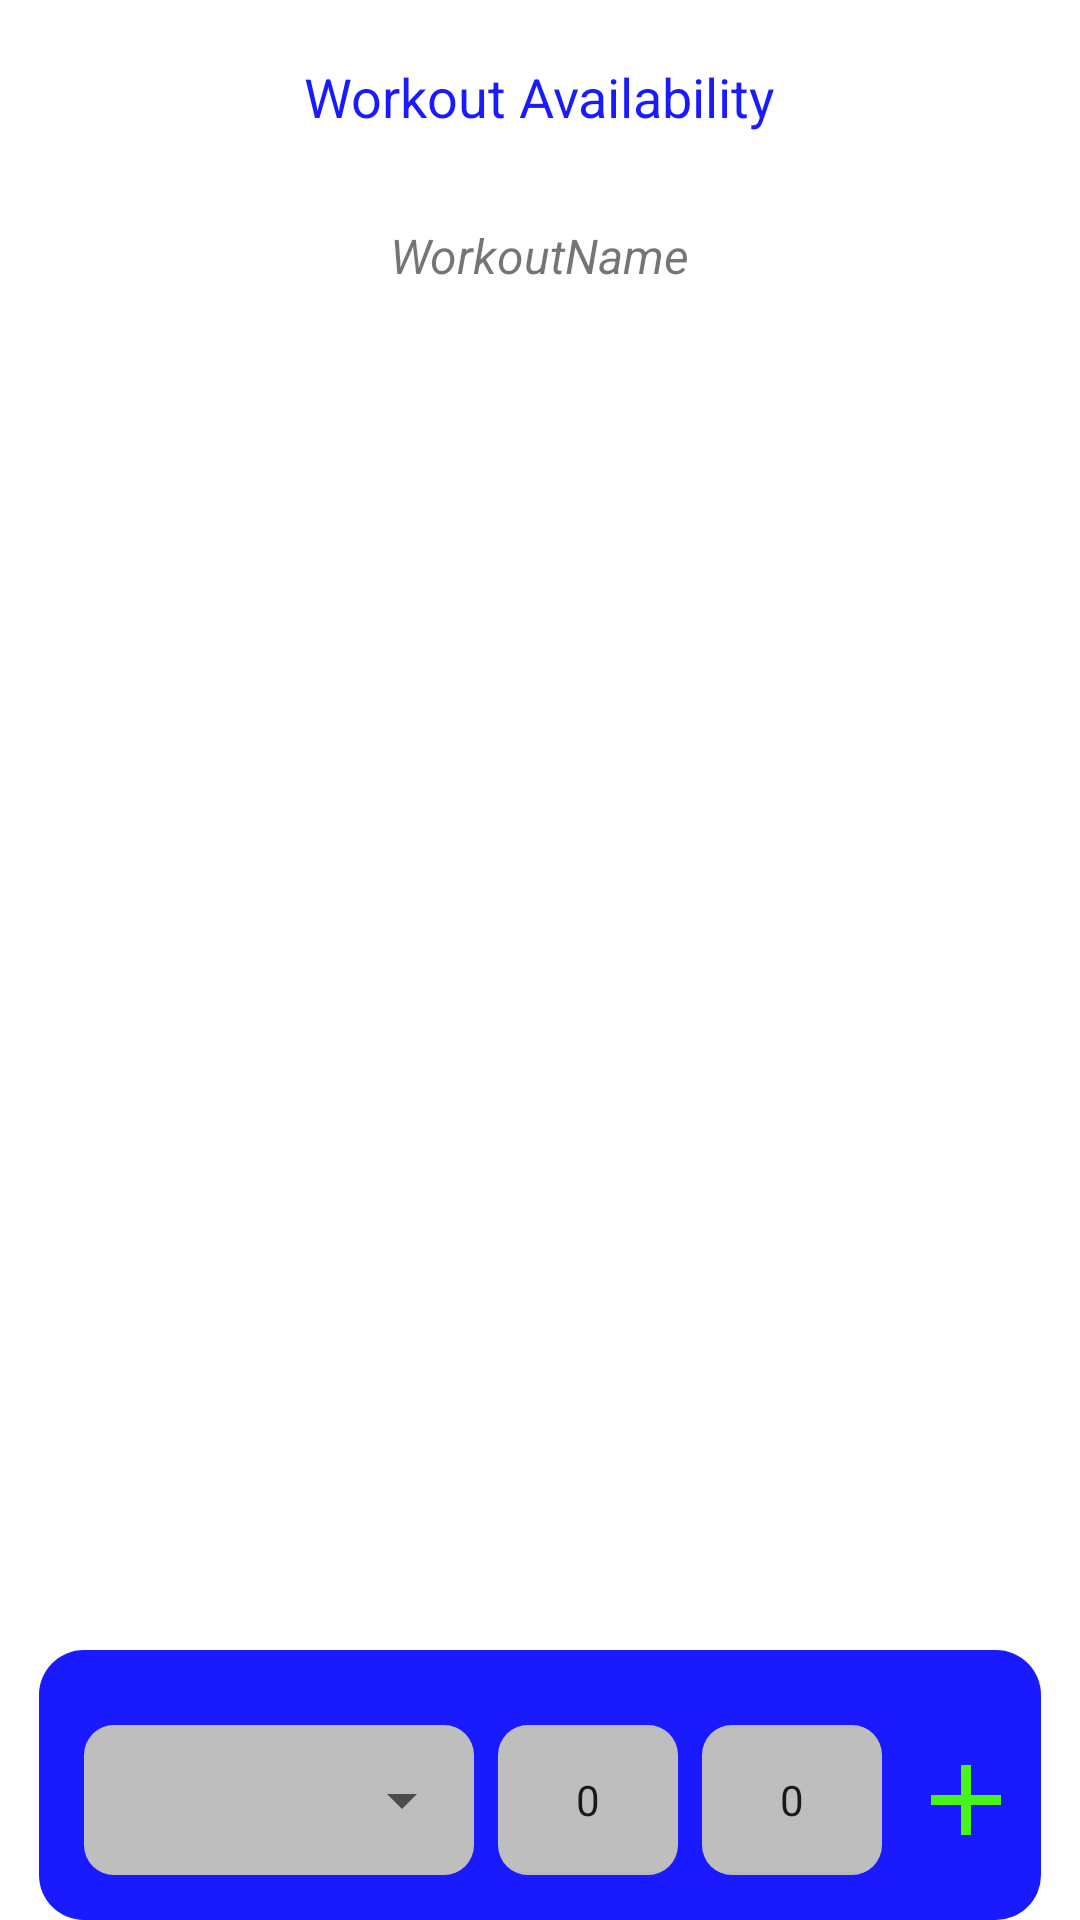

Android layout source for this screen:
<!-- AndroidManifest.xml: application theme Theme.GymApplication -->
<!-- res/layout/workout_availability_fragment.xml -->
<?xml version="1.0" encoding="utf-8"?>
<RelativeLayout xmlns:android="http://schemas.android.com/apk/res/android"
    android:layout_width="match_parent"
    android:layout_height="match_parent"
    android:id="@+id/workout_availability_fragment">
    <TextView
        android:id="@+id/workoutAvailability"
        android:layout_width="wrap_content"
        android:layout_height="wrap_content"
        android:text="@string/workout_availability"
        android:layout_centerHorizontal="true"
        android:layout_gravity="center"
        android:textSize="18sp"
        android:textColor="@color/blue"
        android:layout_margin="20dp"/>

    <TextView
        android:id="@+id/workoutAvailabilityName"
        android:layout_width="wrap_content"
        android:layout_height="wrap_content"
        android:layout_below="@+id/workoutAvailability"
        android:layout_centerHorizontal="true"
        android:layout_marginStart="10dp"
        android:layout_marginTop="10dp"
        android:layout_marginEnd="10dp"
        android:layout_marginBottom="10dp"
        android:text="WorkoutName"
        android:textSize="16sp"
        android:textStyle="italic" />

    <ScrollView
        android:layout_width="wrap_content"
        android:layout_height="wrap_content"
        android:layout_below="@+id/workoutAvailabilityName"
        android:layout_centerHorizontal="true"
        android:layout_marginTop="10dp">
        <androidx.recyclerview.widget.RecyclerView
            android:id="@+id/availabilityRecView"
            android:layout_width="wrap_content"
            android:layout_height="wrap_content" />
    </ScrollView>

    <FrameLayout
        android:layout_width="wrap_content"
        android:layout_height="wrap_content"
        android:layout_gravity="center"
        android:paddingTop="5dp"
        android:paddingBottom="10dp"
        android:layout_marginTop="20dp"
        android:layout_centerHorizontal="true"
        android:layout_alignParentBottom="true"
        android:background="@drawable/round_blue">

        <LinearLayout
            android:orientation="horizontal"
            android:layout_width="match_parent"
            android:layout_height="wrap_content"
            android:paddingTop="5dp"
            android:paddingBottom="5dp"
            android:layout_marginTop="15dp"
            android:paddingLeft="5dp"
            android:paddingRight="5dp">
            <FrameLayout
                android:layout_width="130dp"
                android:layout_height="50dp"
                android:layout_marginStart="10dp"
                android:background="@drawable/round_gray">
                <Spinner
                    android:id="@+id/daysSpinner"
                    android:layout_gravity="center"
                    android:layout_width="130dp"
                    android:layout_height="40dp"/>
            </FrameLayout>

            <FrameLayout
                android:layout_width="60dp"
                android:layout_height="50dp"
                android:layout_marginStart="8dp"
                android:background="@drawable/round_gray">
                <NumberPicker
                    android:id="@+id/startHourPicker"
                    android:layout_width="60dp"
                    android:layout_height="50dp" />
            </FrameLayout>

            <FrameLayout
                android:layout_width="60dp"
                android:layout_height="50dp"
                android:layout_marginStart="8dp"
                android:background="@drawable/round_gray">
                <NumberPicker
                    android:id="@+id/endHourPicker"
                    android:layout_width="60dp"
                    android:layout_height="50dp"/>
            </FrameLayout>

            <ImageView
                android:id="@+id/addAvailabilityBtn"
                android:layout_width="40dp"
                android:layout_height="50dp"
                android:layout_marginStart="8dp"
                android:layout_gravity="center_vertical"
                android:src="@drawable/ic_add"/>

        </LinearLayout>

    </FrameLayout>

</RelativeLayout>
<!-- resources referenced by this layout -->
<resources>
  <color name="blue">#1a1aff</color>
  <!-- drawable ic_add (drawable) -->
  <vector android:height="24dp"
      android:viewportHeight="24" android:tint="@color/green" android:viewportWidth="24"
      android:width="24dp" xmlns:android="http://schemas.android.com/apk/res/android">
      <path android:fillColor="@android:color/white" android:pathData="M19,13h-6v6h-2v-6H5v-2h6V5h2v6h6v2z"/>
  </vector>
  <!-- drawable round_blue (drawable) -->
  <?xml version="1.0" encoding="utf-8"?>
  <shape xmlns:android="http://schemas.android.com/apk/res/android">
  
      <solid android:color="@color/blue"></solid>
      <corners android:radius="15dp"></corners>
  </shape>
  <!-- drawable round_gray (drawable) -->
  <?xml version="1.0" encoding="utf-8"?>
  <shape xmlns:android="http://schemas.android.com/apk/res/android">
  
      <solid android:color="@color/gray"></solid>
      <corners android:radius="10dp"></corners>
  
      <size
          android:width="80dp"
          android:height="50dp">
  
      </size>
  </shape>
  <string name="workout_availability">Workout Availability</string>
  <style name="Theme.GymApplication" parent="Theme.MaterialComponents.DayNight.DarkActionBar">
          
          <item name="colorPrimary">@color/primary</item>
          <item name="colorPrimaryVariant">@color/primary</item>
          <item name="colorOnPrimary">@color/white</item>
          
          <item name="colorSecondary">@color/teal_200</item>
          <item name="colorSecondaryVariant">@color/teal_700</item>
          <item name="colorOnSecondary">@color/black</item>
          
          <item name="android:statusBarColor" tools:targetApi="l">?attr/colorPrimaryVariant</item>
          
      </style>
  <color name="green">#49f41a</color>
  <color name="gray">#bebebe</color>
  <color name="primary">#314399</color>
  <color name="white">#FFFFFFFF</color>
  <color name="teal_200">#FF03DAC5</color>
  <color name="teal_700">#FF018786</color>
  <color name="black">#FF000000</color>
</resources>
